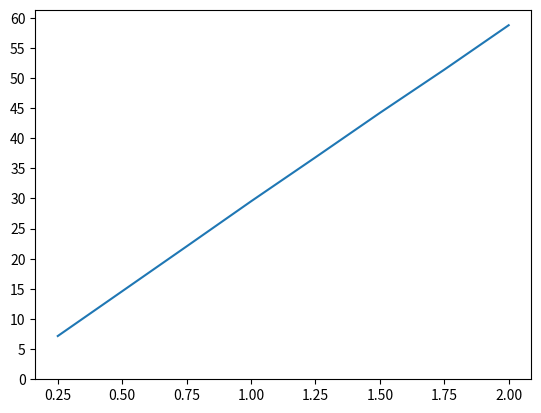

Recreate this plot in Python.
import matplotlib.pyplot as plt
import numpy as np
Uh = [7.175,14.61,22.05,29.525,36.825,44.2,51.375,58.75]
Im = [0.25,0.5,0.75,1,1.25,1.5,1.75,2]
plt.plot(Im, Uh)
y_ticks = np.arange(0, 65, 5)
plt.yticks(y_ticks)
plt.show()